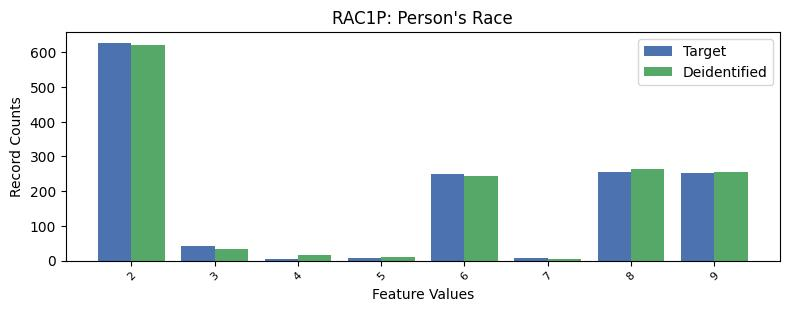

The table this chart was drawn from, first rows:
, RAC1P, count_target, count_deidentified
0, 1, 7831, 7829
1, 2, 627, 620
2, 8, 255, 263
3, 9, 253, 254
4, 6, 249, 245
5, 3, 43, 34
6, 5, 7, 10
7, 7, 7, 6
8, 4, 4, 15
